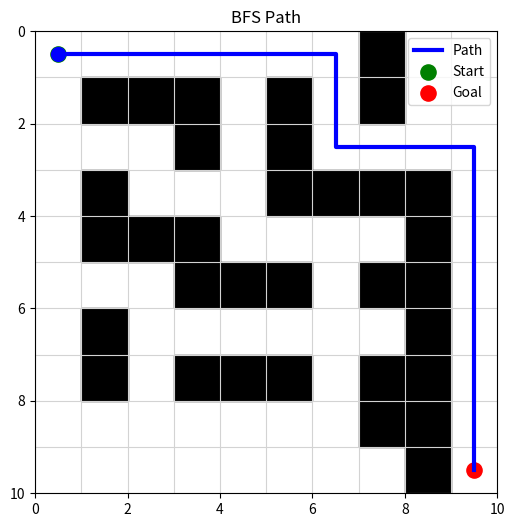
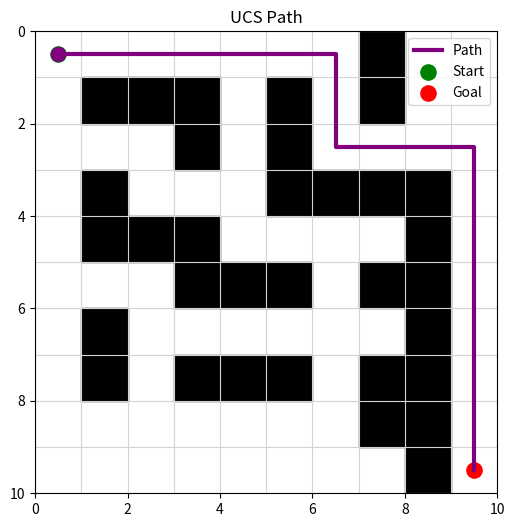
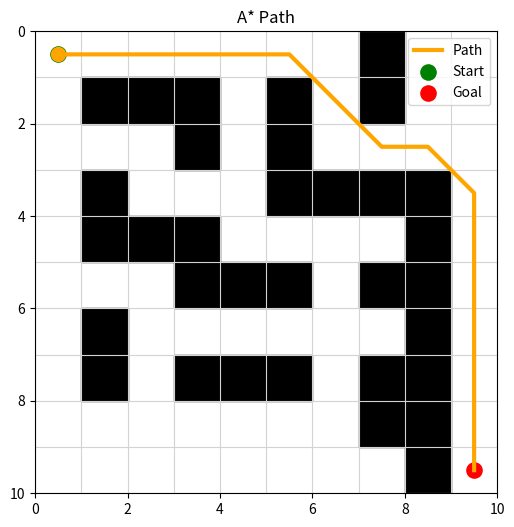

The matplotlib source for these figures, in order:
import heapq
import numpy as np
import matplotlib.pyplot as plt
from matplotlib.animation import FuncAnimation
from matplotlib.patches import Rectangle

class PathPlanner:
    def __init__(self, grid):
        self.grid = grid
        self.rows, self.cols = grid.shape

    def is_valid(self, r, c):
        return 0 <= r < self.rows and 0 <= c < self.cols and self.grid[r][c] == 0

    def get_neighbors(self, r, c, diagonal=False):
        moves = [(0,1),(1,0),(0,-1),(-1,0)]
        if diagonal:
            moves += [(1,1),(1,-1),(-1,1),(-1,-1)]

        for dr, dc in moves:
            nr, nc = r + dr, c + dc
            if self.is_valid(nr, nc):
                cost = 1.414 if dr != 0 and dc != 0 else 1
                yield (nr, nc), cost

    def bfs(self, start, goal):
        from collections import deque
        q = deque([start])
        came_from = {start: None}

        while q:
            cur = q.popleft()
            if cur == goal:
                return self.reconstruct(came_from, cur), len(came_from)

            for nb, _ in self.get_neighbors(*cur, diagonal=False):
                if nb not in came_from:
                    came_from[nb] = cur
                    q.append(nb)
        return None, len(came_from)

    def ucs(self, start, goal):
        pq = [(0, start)]
        came_from = {start: None}
        cost = {start: 0}

        while pq:
            g, cur = heapq.heappop(pq)
            if cur == goal:
                return self.reconstruct(came_from, cur), g, len(cost)

            for nb, c in self.get_neighbors(*cur, diagonal=False):
                nc = cost[cur] + c
                if nb not in cost or nc < cost[nb]:
                    cost[nb] = nc
                    heapq.heappush(pq, (nc, nb))
                    came_from[nb] = cur
        return None, 0, len(cost)

    def astar(self, start, goal):
        pq = [(0, start)]
        came_from = {start: None}
        cost = {start: 0}

        while pq:
            _, cur = heapq.heappop(pq)
            if cur == goal:
                return self.reconstruct(came_from, cur), cost[cur], len(cost)

            for nb, c in self.get_neighbors(*cur, diagonal=True):
                nc = cost[cur] + c
                if nb not in cost or nc < cost[nb]:
                    cost[nb] = nc
                    f = nc + np.hypot(nb[0]-goal[0], nb[1]-goal[1])
                    heapq.heappush(pq, (f, nb))
                    came_from[nb] = cur
        return None, 0, len(cost)

    def reconstruct(self, came_from, cur):
        path = [cur]
        while came_from[cur] is not None:
            cur = came_from[cur]
            path.append(cur)
        return path[::-1]


def animate(grid, path, title, color):
    rows, cols = grid.shape
    fig, ax = plt.subplots(figsize=(6, 6))

    ax.set_xlim(0, cols)
    ax.set_ylim(0, rows)
    ax.set_aspect("equal")
    ax.invert_yaxis()
    ax.set_title(title)

    for x in range(cols + 1):
        ax.axvline(x, color="lightgray", linewidth=0.8)
    for y in range(rows + 1):
        ax.axhline(y, color="lightgray", linewidth=0.8)

    for r in range(rows):
        for c in range(cols):
            if grid[r][c] == 1:
                ax.add_patch(Rectangle((c, r), 1, 1, color="black"))

    py = [p[0] + 0.5 for p in path]
    px = [p[1] + 0.5 for p in path]

    ax.plot(px, py, color=color, linewidth=3, label="Path")
    ax.scatter(px[0], py[0], c="green", s=120, label="Start")
    ax.scatter(px[-1], py[-1], c="red", s=120, label="Goal")

    robot, = ax.plot(px[0], py[0], "o", color=color, markersize=10)

    def update(i):
        robot.set_data([px[i]], [py[i]])
        return robot,

    ani = FuncAnimation(fig, update, frames=len(px), interval=250, repeat=False)
    ax.legend()
    plt.show()
    return ani


if __name__ == "__main__":

    grid = np.array([
        [0,0,0,0,0,0,0,1,0,0],
        [0,1,1,1,0,1,0,1,0,0],
        [0,0,0,1,0,1,0,0,0,0],
        [0,1,0,0,0,1,1,1,1,0],
        [0,1,1,1,0,0,0,0,1,0],
        [0,0,0,1,1,1,0,1,1,0],
        [0,1,0,0,0,0,0,0,1,0],
        [0,1,0,1,1,1,0,1,1,0],
        [0,0,0,0,0,0,0,1,1,0],
        [0,0,0,0,0,0,0,0,1,0]
    ])

    start, goal = (0, 0), (9, 9)
    planner = PathPlanner(grid)

    bfs_path, bfs_nodes = planner.bfs(start, goal)
    print(f"BFS → Path Length: {len(bfs_path)} | Nodes Explored: {bfs_nodes}")
    animate(grid, bfs_path, "BFS Path", "blue")

    ucs_path, ucs_cost, ucs_nodes = planner.ucs(start, goal)
    print(f"UCS → Cost: {ucs_cost} | Path Length: {len(ucs_path)} | Nodes Explored: {ucs_nodes}")
    animate(grid, ucs_path, "UCS Path", "purple")

    astar_path, astar_cost, astar_nodes = planner.astar(start, goal)
    print(f"A* → Cost: {astar_cost:.2f} | Path Length: {len(astar_path)} | Nodes Explored: {astar_nodes}")
    animate(grid, astar_path, "A* Path", "orange")
